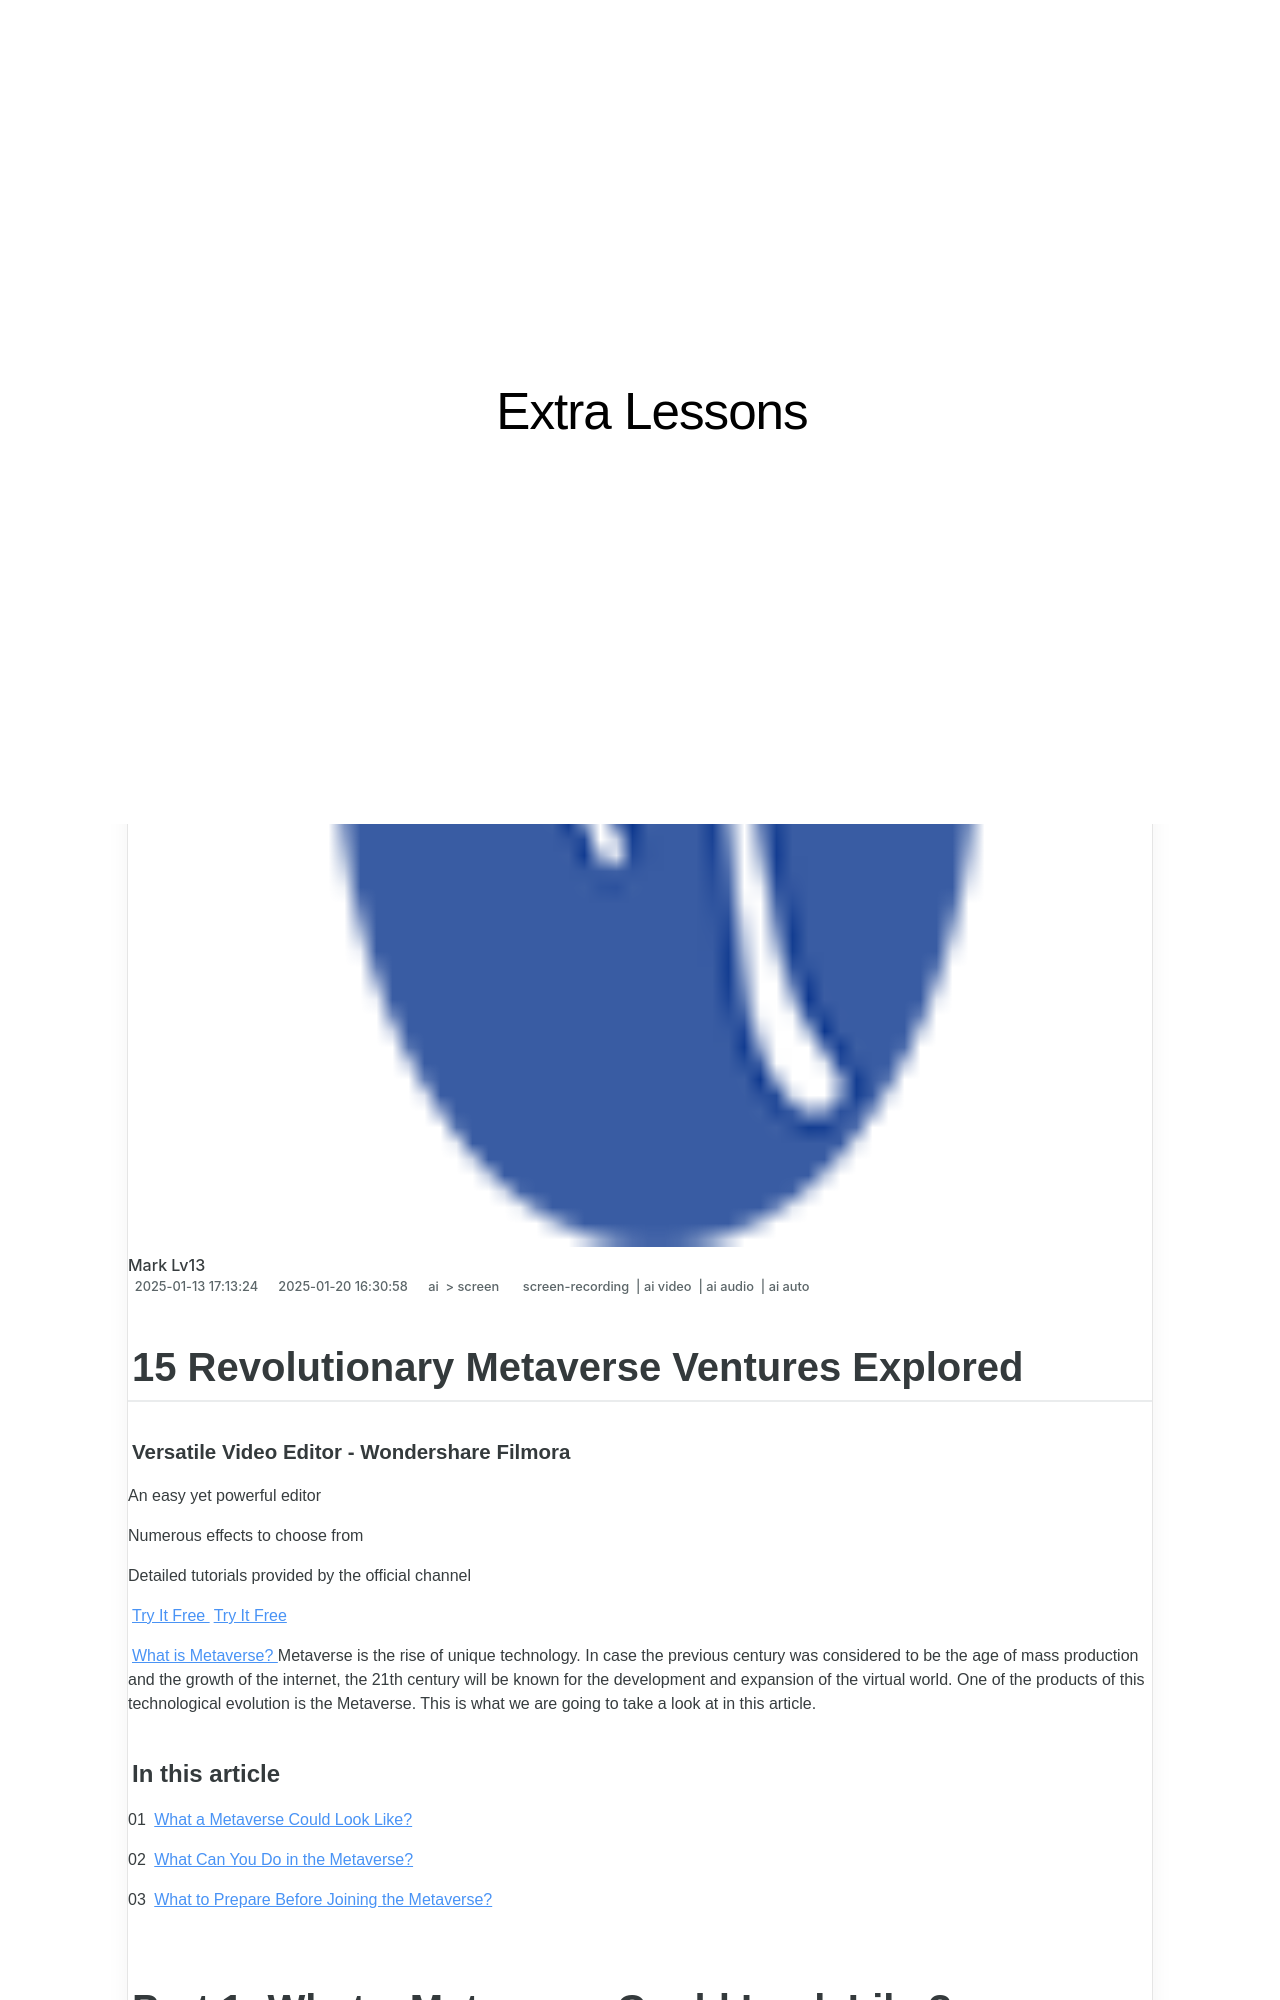

repository: techidaily/site-extra-lessons · page: 15-revolutionary-metaverse-ventures-explored-for-2024/index.html · generator: jekyll

---
title: "15 Revolutionary Metaverse Ventures Explored for 2024"
date: 2025-01-13T17:13:24.576Z
updated: 2025-01-20T16:30:58.731Z
tags: 
  - screen-recording
  - ai video
  - ai audio
  - ai auto
categories: 
  - ai
  - screen
description: "This Article Describes 15 Revolutionary Metaverse Ventures Explored for 2024"
excerpt: "This Article Describes 15 Revolutionary Metaverse Ventures Explored for 2024"
keywords: "Metaverse Innovations,Virtual Frontier,Metaverse Visionaries,Metaverse Trends,Virtual Startups,Future Ventures Metaverse,Revolutionary Metaverse Projects"
thumbnail: https://thmb.techidaily.com/77f34903e1df34b362b3683a958e0b57f8d631d69cf5a5eaeee681f0ad029756.jpg
---

## 15 Revolutionary Metaverse Ventures Explored

##### Versatile Video Editor - Wondershare Filmora

An easy yet powerful editor

Numerous effects to choose from

Detailed tutorials provided by the official channel

[Try It Free](https://tools.techidaily.com/wondershare/filmora/download/) [Try It Free](https://tools.techidaily.com/wondershare/filmora/download/)

[What is Metaverse?](https://tools.techidaily.com/wondershare/filmora/download/) Metaverse is the rise of unique technology. In case the previous century was considered to be the age of mass production and the growth of the internet, the 21th century will be known for the development and expansion of the virtual world. One of the products of this technological evolution is the Metaverse. This is what we are going to take a look at in this article.

#### In this article

01 [What a Metaverse Could Look Like?](#part1)

02 [What Can You Do in the Metaverse?](#part2)

03 [What to Prepare Before Joining the Metaverse?](#part3)
